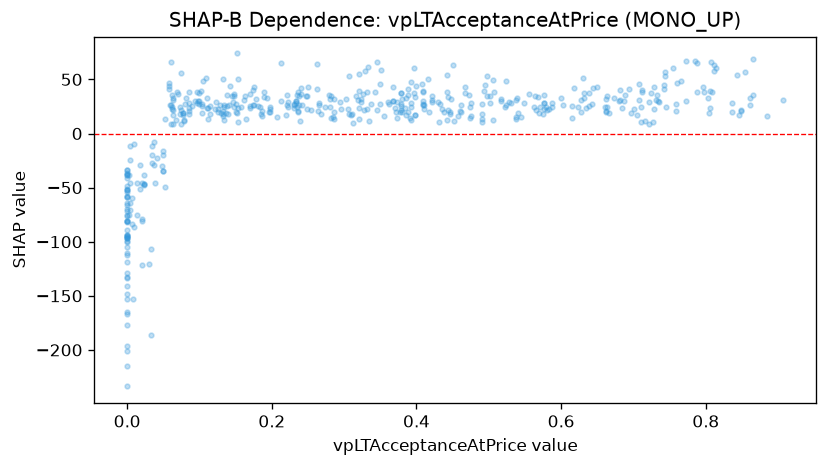

Values plotted in this chart, from the file beside it:
feature_value, shap_value
0.058, 46.4
0.014, -75.12
0.069, 37.99
0.102, 39.18
0.023, -47.47
0.023, -46.33
0.023, -37.95
0.004, -45.35
0.0, -153.4
0.0, -58.4
0.0, -215
0.0, -196.2
0.077, 19.1
0.0, -99.31
0.0, -75.26
0.0, -94.86
0.002, -75.18
0.0, -110.2
0.018, -51.08
0.0, -81.07
0.062, 35.5
0.033, -106.8
0.049, -34.82
0.0, -48.72
0.174, 26.08
0.077, 19.08
0.038, -45.78
0.037, -29.4
0.103, 18.67
0.139, 18.06
0.233, 27.8
0.185, 18.44
0.274, 24.5
0.074, 8.667
0.134, 12.57
0.073, 18.11
0.073, 24.27
0.099, 30.03
0.094, 29.66
0.062, 22.96
0.063, 17.23
0.063, 21.77
0.089, 25.27
0.08, 27.17
0.129, 26.07
0.153, 23.66
0.109, 51.45
0.237, 26.03
0.332, 38.12
0.355, 16.05
0.286, 19.46
0.286, 32.21
0.321, 23.79
0.221, 26.66
0.649, 42.76
0.379, 21.85
0.249, 22.88
0.074, 22.04
0.064, 32.38
0.064, 30.63
... 430 more rows
